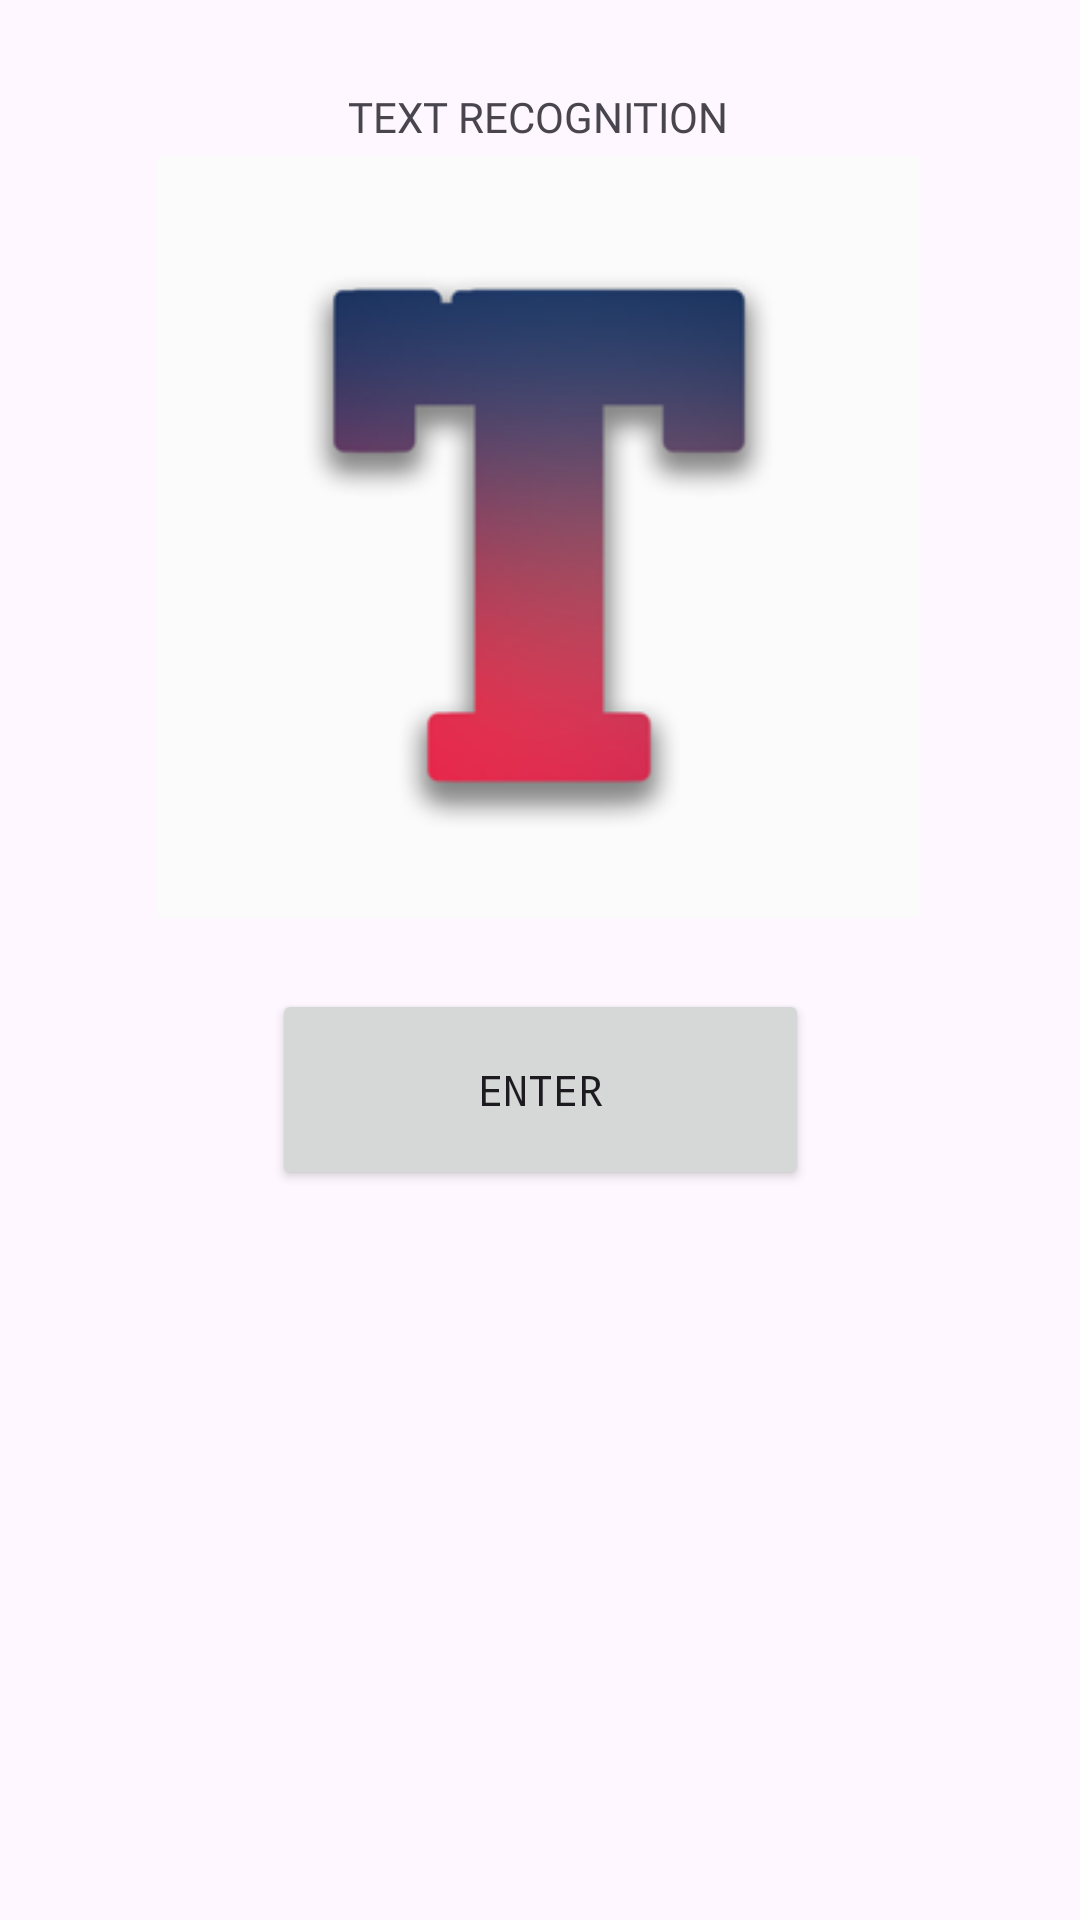

This screen was rendered from an Android layout file. Write that file and the resources it references.
<!-- AndroidManifest.xml: application theme Theme.TextRecognitionAzureAI -->
<!-- res/layout/activity_main.xml -->
<?xml version="1.0" encoding="utf-8"?>
<androidx.constraintlayout.widget.ConstraintLayout xmlns:android="http://schemas.android.com/apk/res/android"
    xmlns:app="http://schemas.android.com/apk/res-auto"
    xmlns:tools="http://schemas.android.com/tools"
    android:id="@+id/main"
    android:layout_width="match_parent"
    android:layout_height="match_parent"
    tools:context=".MainActivity">

    <TextView
        android:id="@+id/textView"
        android:layout_width="wrap_content"
        android:layout_height="wrap_content"
        android:fontFamily="@font/adlam_display"
        android:text="TEXT RECOGNITION"
        app:layout_constraintBottom_toBottomOf="parent"
        app:layout_constraintEnd_toEndOf="parent"
        app:layout_constraintHorizontal_bias="0.498"
        app:layout_constraintStart_toStartOf="parent"
        app:layout_constraintTop_toTopOf="parent"
        app:layout_constraintVertical_bias="0.047" />

    <ImageView
        android:id="@+id/imageView"
        android:layout_width="254dp"
        android:layout_height="257dp"
        android:layout_marginStart="78dp"
        android:layout_marginTop="45dp"
        android:layout_marginEnd="79dp"
        android:layout_marginBottom="376dp"
        app:layout_constraintBottom_toBottomOf="parent"
        app:layout_constraintEnd_toEndOf="parent"
        app:layout_constraintStart_toStartOf="parent"
        app:layout_constraintTop_toBottomOf="@+id/textView"
        app:srcCompat="@drawable/tai" />

    <Button
        android:id="@+id/b1"
        android:layout_width="179dp"
        android:layout_height="67dp"
        android:layout_marginStart="116dp"
        android:layout_marginTop="44dp"
        android:layout_marginEnd="116dp"
        android:layout_marginBottom="265dp"
        android:fontFamily="monospace"
        android:text="ENTER"
        app:layout_constraintBottom_toBottomOf="parent"
        app:layout_constraintEnd_toEndOf="parent"
        app:layout_constraintStart_toStartOf="parent"
        app:layout_constraintTop_toBottomOf="@+id/imageView" />

</androidx.constraintlayout.widget.ConstraintLayout>
<!-- resources referenced by this layout -->
<resources>
  <!-- drawable tai: png bitmap (drawable, 14163 bytes) -->
  <style name="Theme.TextRecognitionAzureAI" parent="Base.Theme.TextRecognitionAzureAI" />
  <style name="Base.Theme.TextRecognitionAzureAI" parent="Theme.Material3.DayNight.NoActionBar">
          
          
      </style>
</resources>
